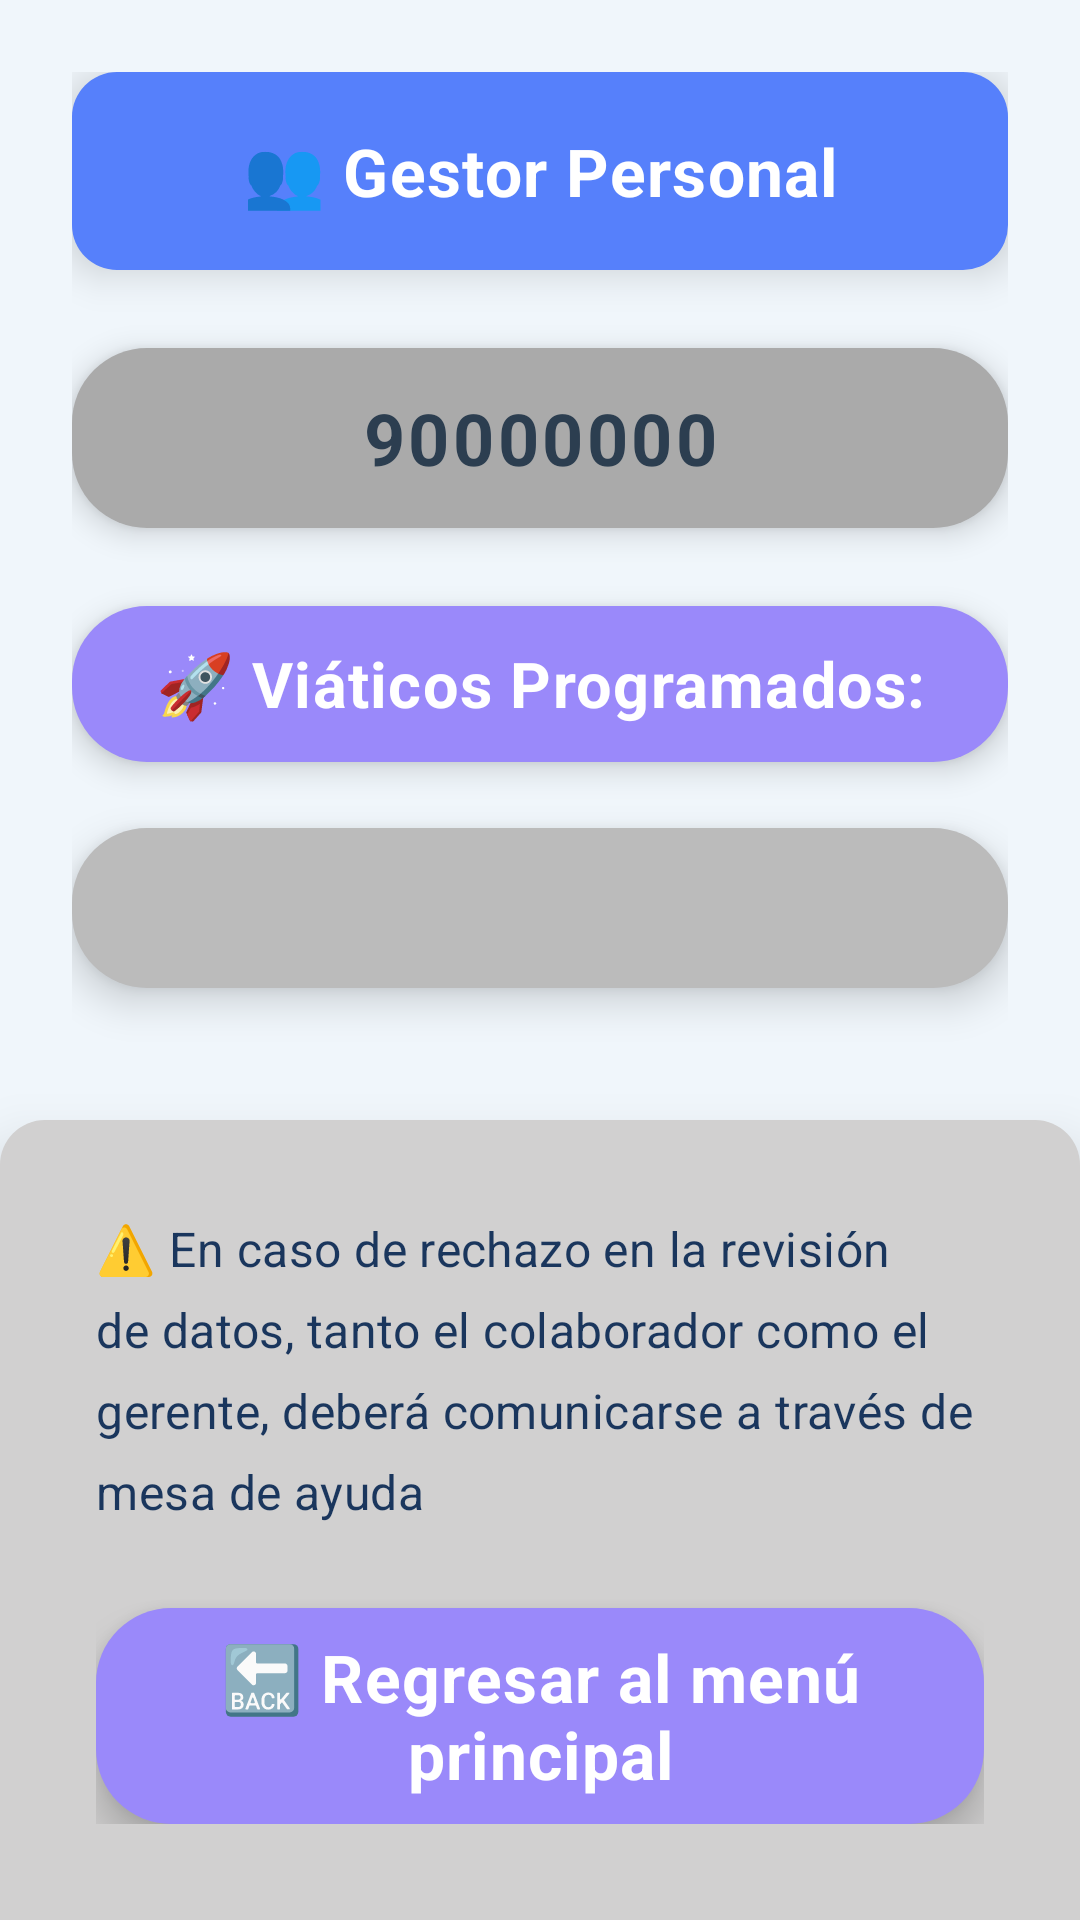

Here is an Android app screen rendered from its layout file. Give the layout XML and the strings, colors and styles it references.
<!-- AndroidManifest.xml: application theme AppTheme -->
<!-- res/layout/activity_gestor_personal.xml -->
<?xml version="1.0" encoding="utf-8"?>
<LinearLayout xmlns:android="http://schemas.android.com/apk/res/android"
    android:layout_width="match_parent"
    android:layout_height="match_parent"
    android:orientation="vertical"
    android:background="#F0F6FB">

    <LinearLayout
        android:layout_width="match_parent"
        android:layout_height="0dp"
        android:layout_weight="1"
        android:orientation="vertical"
        android:padding="24dp">

        <TextView
            android:id="@+id/textViewTitle"
            android:layout_width="match_parent"
            android:layout_height="66dp"
            android:layout_marginBottom="26dp"
            android:background="@drawable/blue_button_background"
            android:elevation="8dp"
            android:gravity="center"
            android:text="👥 Gestor Personal"
            android:textColor="#FFFFFF"
            android:textSize="22sp"
            android:textStyle="bold"
            android:letterSpacing="0.02" />

        <TextView
            android:id="@+id/textViewEmployeeId"
            android:layout_width="match_parent"
            android:layout_height="60dp"
            android:layout_marginBottom="26dp"
            android:background="@drawable/gray_id_background"
            android:elevation="6dp"
            android:gravity="center"
            android:text="90000000"
            android:textColor="#2C3E50"
            android:textSize="24sp"
            android:textStyle="bold"
            android:letterSpacing="0.05" />

        <TextView
            android:id="@+id/textViewViaticosLabel"
            android:layout_width="match_parent"
            android:layout_height="52dp"
            android:layout_marginBottom="22dp"
            android:background="@drawable/purple_button_background"
            android:elevation="6dp"
            android:gravity="center"
            android:text="🚀 Viáticos Programados:"
            android:textColor="#FFFFFF"
            android:textSize="21sp"
            android:textStyle="bold"
            android:letterSpacing="0.02" />

        <LinearLayout
            android:id="@+id/buttonFolioStatus"
            android:layout_width="match_parent"
            android:layout_height="wrap_content"
            android:layout_marginBottom="20dp"
            android:background="@drawable/large_gray_area"
            android:clickable="true"
            android:focusable="true"
            android:elevation="8dp"
            android:gravity="center"
            android:orientation="vertical"
            android:padding="24dp">

            <TextView
                android:id="@+id/textFolioLabel"
                android:layout_width="wrap_content"
                android:layout_height="wrap_content"
                android:layout_marginBottom="18dp"
                android:text="🎫 Folio:"
                android:textColor="#1A365D"
                android:textSize="21sp"
                android:textStyle="bold"
                android:letterSpacing="0.02" />

            <TextView
                android:id="@+id/textEstadoLabel"
                android:layout_width="wrap_content"
                android:layout_height="wrap_content"
                android:text="📋 Sin Viajes"
                android:textAlignment="center"
                android:textColor="#2C3E50"
                android:textSize="20sp"
                android:textStyle="bold"
                android:letterSpacing="0.01" />

        </LinearLayout>

    </LinearLayout>

    <LinearLayout
        android:layout_width="match_parent"
        android:layout_height="wrap_content"
        android:background="@drawable/bottom_info_background"
        android:elevation="12dp"
        android:orientation="vertical"
        android:padding="32dp">

        <TextView
            android:id="@+id/textViewInfo"
            android:layout_width="match_parent"
            android:layout_height="wrap_content"
            android:layout_marginBottom="28dp"
            android:lineSpacingExtra="8dp"
            android:text="⚠️ En caso de rechazo en la revisión de datos, tanto el colaborador como el gerente, deberá comunicarse a través de mesa de ayuda"
            android:textColor="#1A365D"
            android:textSize="16sp"
            android:letterSpacing="0.01" />

        <TextView
            android:id="@+id/buttonRegresarMenu"
            android:layout_width="match_parent"
            android:layout_height="72dp"
            android:background="@drawable/purple_button_background"
            android:clickable="true"
            android:elevation="8dp"
            android:focusable="true"
            android:gravity="center"
            android:text="🔙 Regresar al menú principal"
            android:textColor="#FFFFFF"
            android:textSize="22sp"
            android:textStyle="bold"
            android:letterSpacing="0.02" />

    </LinearLayout>

</LinearLayout>
<!-- resources referenced by this layout -->
<resources>
  <!-- drawable blue_button_background (drawable) -->
  <?xml version="1.0" encoding="utf-8"?>
  <shape xmlns:android="http://schemas.android.com/apk/res/android"
      android:shape="rectangle">
      <solid android:color="#5680FB" />
      <corners android:radius="15dp" />
  </shape>
  <!-- drawable bottom_info_background (drawable) -->
  <?xml version="1.0" encoding="utf-8"?>
  <shape xmlns:android="http://schemas.android.com/apk/res/android"
      android:shape="rectangle">
      <solid android:color="#D1D0D0" />
      <corners
          android:topLeftRadius="15dp"
          android:topRightRadius="15dp"
          android:bottomLeftRadius="0dp"
          android:bottomRightRadius="0dp" />
  </shape>
  <!-- drawable gray_id_background (drawable) -->
  <?xml version="1.0" encoding="utf-8"?>
  <shape xmlns:android="http://schemas.android.com/apk/res/android">
      <solid android:color="#AAAAAA" />
      <corners android:radius="25dp" />
  </shape>
  <!-- drawable large_gray_area (drawable) -->
  <?xml version="1.0" encoding="utf-8"?>
  <shape xmlns:android="http://schemas.android.com/apk/res/android">
      <solid android:color="#BBBBBB" />
      <corners android:radius="25dp" />
  </shape>
  <!-- drawable purple_button_background (drawable) -->
  <?xml version="1.0" encoding="utf-8"?>
  <shape xmlns:android="http://schemas.android.com/apk/res/android">
      <solid android:color="#9A89FA" />
      <corners android:radius="25dp" />
  </shape>
  <style name="AppTheme" parent="Theme.AppCompat.Light.NoActionBar">
          <item name="colorPrimary">@color/colorPrimary</item>
          <item name="colorPrimaryDark">@color/colorPrimaryDark</item>
          <item name="colorAccent">@color/colorAccent</item>
      </style>
  <color name="colorPrimary">#808080</color>
  <color name="colorPrimaryDark">#606060</color>
  <color name="colorAccent">#FF4081</color>
</resources>
